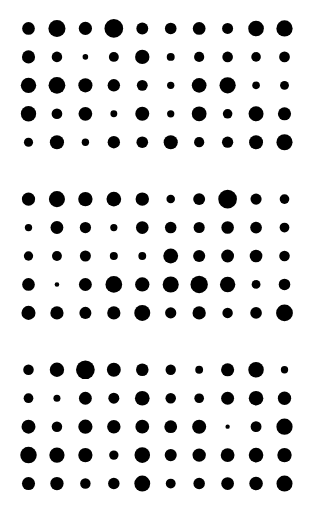
t = 0.00 s
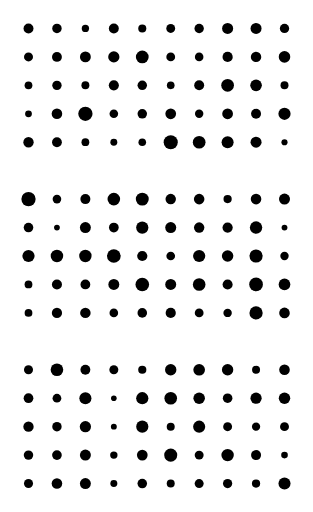
t = 0.19 s
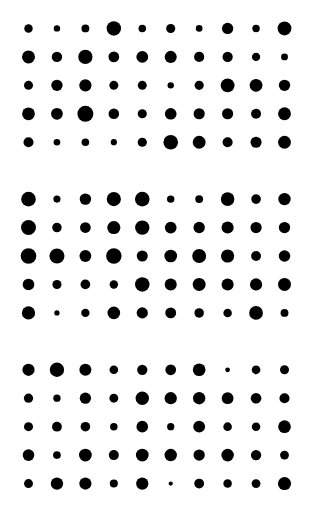
t = 0.36 s
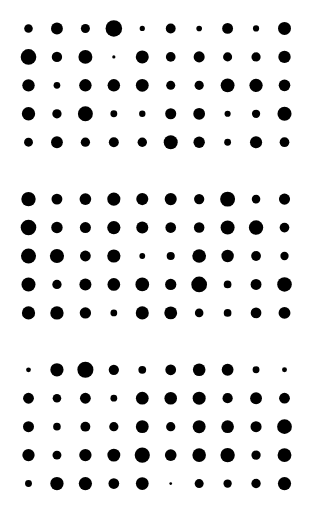
t = 0.55 s
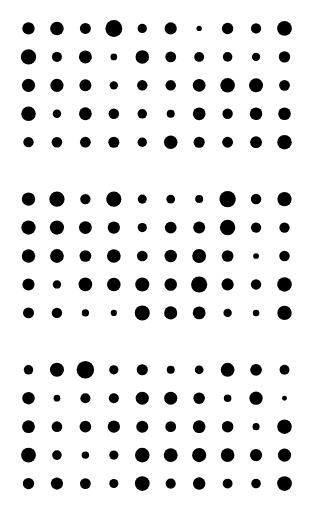
t = 0.74 s
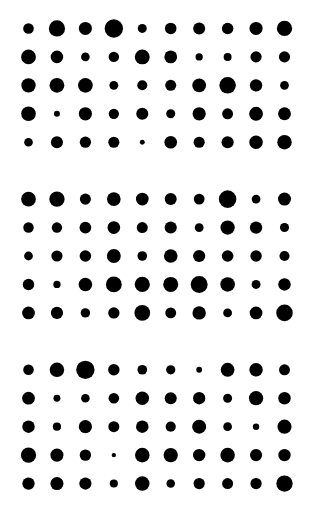
t = 0.91 s

The animated SVG that drew these frames (rendered in a browser with its animation timeline set to each time). Animation: 150 SMIL elements (animate=150); one cycle of 1.10 s, repeats indefinitely.

<?xml version="1.0" encoding="utf-8" ?>
<svg baseProfile="full" preserveAspectRatio="xMidYMid meet" version="1.1" viewBox="-1,-1,11,18" xmlns="http://www.w3.org/2000/svg" xmlns:ev="http://www.w3.org/2001/xml-events" xmlns:xlink="http://www.w3.org/1999/xlink"><defs /><g transform="translate(0,0)"><circle cx="0" cy="0" r="0.22272281273760744"><animate attributeName="r" dur="1.1s" repeatCount="indefinite" values="0.22272281273760744;0.14388838414445804;0.1849391200937426;0.14677996632447818;0.15507899025512245;0.15079515599919355;0.23050802718794922;0.21201373567671808;0.17855580909301036;0.21038516931360585;0.22272281273760744" /></circle><circle cx="0" cy="1" r="0.2301863864628451"><animate attributeName="r" dur="1.1s" repeatCount="indefinite" values="0.2301863864628451;0.1604373357496979;0.15694262216928948;0.2173364803832126;0.2594624497289355;0.274137584508288;0.2736460986926612;0.26725041223744445;0.25902508375828254;0.2631976103298924;0.2301863864628451" /></circle><circle cx="0" cy="2" r="0.27036600685796525"><animate attributeName="r" dur="1.1s" repeatCount="indefinite" values="0.27036600685796525;0.0919177151491322;0.15137485342083168;0.14908429730490438;0.18592592909798492;0.2180600076442473;0.2193352515633067;0.23537164769542188;0.24513908469866805;0.2702424503229057;0.27036600685796525" /></circle><circle cx="0" cy="3" r="0.2697406601442823"><animate attributeName="r" dur="1.1s" repeatCount="indefinite" values="0.2697406601442823;0.13110856522214395;0.11584250149047094;0.2198638987672744;0.23959536827678837;0.23433360915046894;0.25803399513244796;0.25492813248267643;0.24803151500471246;0.2848595730129409;0.2697406601442823" /></circle><circle cx="0" cy="4" r="0.1605664869008867"><animate attributeName="r" dur="1.1s" repeatCount="indefinite" values="0.1605664869008867;0.21945568754290334;0.1701021515618143;0.19085382191876177;0.12968023850042193;0.15585874371277514;0.18527676068782073;0.17945330412690136;0.1452868505648128;0.1680715866417807;0.1605664869008867" /></circle><circle cx="1" cy="0" r="0.2995115724864184"><animate attributeName="r" dur="1.1s" repeatCount="indefinite" values="0.2995115724864184;0.1673835576430292;0.1656892137473799;0.07793093901239563;0.2109822436440625;0.20897948495440238;0.20119604015692671;0.25037947108071823;0.2832987637257842;0.28616406066366473;0.2995115724864184" /></circle><circle cx="1" cy="1" r="0.18547204365586833"><animate attributeName="r" dur="1.1s" repeatCount="indefinite" values="0.18547204365586833;0.19201784708738984;0.16816628394648517;0.2137470829468655;0.09562253327120353;0.1829825134736585;0.06879921355596168;0.2108843600789153;0.21769033841360638;0.22792422202583948;0.18547204365586833" /></circle><circle cx="1" cy="2" r="0.2943732665766673"><animate attributeName="r" dur="1.1s" repeatCount="indefinite" values="0.2943732665766673;0.20879940081983284;0.15038983615514148;0.20833980184956843;0.16964776046893246;0.11731955909257542;0.21228150961105027;0.23739850037557136;0.2545165597094995;0.2743736302091271;0.2943732665766673" /></circle><circle cx="1" cy="3" r="0.18789224245422803"><animate attributeName="r" dur="1.1s" repeatCount="indefinite" values="0.18789224245422803;0.15348589127491583;0.19686746130640645;0.20237748518392362;0.22010587904363493;0.1633898900167998;0.19846377392467915;0.13245268157921186;0.08347554796168341;0.1692232627269608;0.18789224245422803" /></circle><circle cx="1" cy="4" r="0.2494606861746664"><animate attributeName="r" dur="1.1s" repeatCount="indefinite" values="0.2494606861746664;0.2058371201040666;0.16177147190688027;0.1311454660602818;0.07505245278847121;0.2080926433244976;0.21246541556685158;0.17729530005845937;0.21335242720901507;0.20705636836636782;0.2494606861746664" /></circle><circle cx="2" cy="0" r="0.23256223017224084"><animate attributeName="r" dur="1.1s" repeatCount="indefinite" values="0.23256223017224084;0.1843050649635776;0.11039261905990554;0.13435166632223672;0.14730273889420142;0.15851735599722638;0.18618779062119056;0.19317492495904323;0.23721905594949436;0.2107584280642365;0.23256223017224084" /></circle><circle cx="2" cy="1" r="0.09776905706665369"><animate attributeName="r" dur="1.1s" repeatCount="indefinite" values="0.09776905706665369;0.1784766401910495;0.1954064413730557;0.24853700159551398;0.25692241487597955;0.24499494539872899;0.24475816588825713;0.22302491968023463;0.14840593971696084;0.15899740582956307;0.09776905706665369" /></circle><circle cx="2" cy="2" r="0.24817675795488608"><animate attributeName="r" dur="1.1s" repeatCount="indefinite" values="0.24817675795488608;0.1652340874301584;0.1307389750906575;0.20926174943001327;0.22842131314050398;0.2190791771480207;0.20913918715438964;0.2100446843028689;0.25449180092630375;0.27121899465174937;0.24817675795488608" /></circle><circle cx="2" cy="3" r="0.24110764439097732"><animate attributeName="r" dur="1.1s" repeatCount="indefinite" values="0.24110764439097732;0.20552439322911892;0.2660296613349882;0.28698384266709254;0.26252556383326037;0.2628275391001638;0.2530121545198842;0.2160241047850282;0.2353956461495529;0.2229262181366895;0.24110764439097732" /></circle><circle cx="2" cy="4" r="0.1298338963766229"><animate attributeName="r" dur="1.1s" repeatCount="indefinite" values="0.1298338963766229;0.19321233211541347;0.11828302386393504;0.11917781876578745;0.17942220544793847;0.1634187178094023;0.16885865161555363;0.1963754041640282;0.20774997773053339;0.16968257869219913;0.1298338963766229" /></circle><circle cx="3" cy="0" r="0.32860264730588296"><animate attributeName="r" dur="1.1s" repeatCount="indefinite" values="0.32860264730588296;0.10908010128318048;0.19645756432904038;0.24276406021029046;0.2833249352390009;0.29040948818957163;0.2922658130770813;0.2978257191589958;0.3234022619473804;0.321430444867761;0.32860264730588296" /></circle><circle cx="3" cy="1" r="0.1746325714321808"><animate attributeName="r" dur="1.1s" repeatCount="indefinite" values="0.1746325714321808;0.17832743120975514;0.2036677905483399;0.18137799674882252;0.20904241344127036;0.05674182269993011;0.18647190706787917;0.0948823105780885;0.18905786306045447;0.16632536200842454;0.1746325714321808" /></circle><circle cx="3" cy="2" r="0.2183236174932164"><animate attributeName="r" dur="1.1s" repeatCount="indefinite" values="0.2183236174932164;0.15453272283563413;0.18497383715256935;0.16003662331251897;0.15122364387750536;0.21978150784500283;0.2024187319003735;0.12852229382168584;0.1347264398486548;0.21774142866744403;0.2183236174932164" /></circle><circle cx="3" cy="3" r="0.12101559018506683"><animate attributeName="r" dur="1.1s" repeatCount="indefinite" values="0.12101559018506683;0.15853982393452276;0.1485874909736661;0.18308609599342457;0.1934603915779674;0.12082345436069938;0.1377363992119784;0.20106461564953143;0.19360810099845388;0.1432112874419954;0.12101559018506683" /></circle><circle cx="3" cy="4" r="0.2168991368362398"><animate attributeName="r" dur="1.1s" repeatCount="indefinite" values="0.2168991368362398;0.12806601468331122;0.12003547376451389;0.09556304887945927;0.15036165976258734;0.17529820331668802;0.18968774508269695;0.19655301469327668;0.1950762209698177;0.19425749032162803;0.2168991368362398" /></circle><circle cx="4" cy="0" r="0.2089296841188956"><animate attributeName="r" dur="1.1s" repeatCount="indefinite" values="0.2089296841188956;0.12048703394452559;0.14843415950551686;0.13131511262153417;0.13449633616417433;0.0915687253364767;0.11424315282618855;0.18017217701743463;0.1629163124399496;0.14309173177621698;0.2089296841188956" /></circle><circle cx="4" cy="1" r="0.2524351061966286"><animate attributeName="r" dur="1.1s" repeatCount="indefinite" values="0.2524351061966286;0.2133104091834288;0.22802248242996942;0.2100673183969852;0.19869708794865248;0.22870333057347583;0.2305948782492816;0.23959664399136726;0.2632476724588871;0.25646605426694896;0.2524351061966286" /></circle><circle cx="4" cy="2" r="0.19135097674134452"><animate attributeName="r" dur="1.1s" repeatCount="indefinite" values="0.19135097674134452;0.18713180268922652;0.15926658547876923;0.15592548999034825;0.16435534693332757;0.2252778781564636;0.18504198881592304;0.18270272078303887;0.18264826358450495;0.15494376462151138;0.19135097674134452" /></circle><circle cx="4" cy="3" r="0.24540677458834698"><animate attributeName="r" dur="1.1s" repeatCount="indefinite" values="0.24540677458834698;0.08454090221340348;0.19322928692647076;0.15643732695874354;0.16932856137406146;0.11222145992575709;0.12480058500609498;0.18061215173959683;0.21252669431819846;0.20894566424627067;0.24540677458834698" /></circle><circle cx="4" cy="4" r="0.20518223168736055"><animate attributeName="r" dur="1.1s" repeatCount="indefinite" values="0.20518223168736055;0.10352281651542904;0.14331890153733953;0.14501221251155885;0.20941587647217202;0.1650636468194429;0.17637168445736126;0.1627737362036981;0.07531494362368708;0.12033280901572636;0.20518223168736055" /></circle><circle cx="5" cy="0" r="0.20429916818547134"><animate attributeName="r" dur="1.1s" repeatCount="indefinite" values="0.20429916818547134;0.09153019688379731;0.17753550383549305;0.17374510611304433;0.12090453350611215;0.17420049200887522;0.2146417651753104;0.21305061975421538;0.20484990334739298;0.19497314366657764;0.20429916818547134" /></circle><circle cx="5" cy="1" r="0.13954373054839292"><animate attributeName="r" dur="1.1s" repeatCount="indefinite" values="0.13954373054839292;0.1713400030157941;0.1491658317412013;0.21529525180758205;0.2003359483836562;0.16999058683861729;0.12588027198434898;0.21195505857892677;0.22269623159668642;0.23086250754734114;0.13954373054839292" /></circle><circle cx="5" cy="2" r="0.12899092410190033"><animate attributeName="r" dur="1.1s" repeatCount="indefinite" values="0.12899092410190033;0.13132486907139382;0.13612379125145477;0.11708658088465963;0.09636323601699827;0.1589542810868951;0.14807431505469604;0.1959989762912114;0.18880126218520324;0.2095343818572589;0.12899092410190033" /></circle><circle cx="5" cy="3" r="0.12830871796727367"><animate attributeName="r" dur="1.1s" repeatCount="indefinite" values="0.12830871796727367;0.15815562461578941;0.1985562009962107;0.20827149601007894;0.19690720553321442;0.19429568690414442;0.16556351094836455;0.13191931515422797;0.14379995893950795;0.20407875781769452;0.12830871796727367" /></circle><circle cx="5" cy="4" r="0.2489137305349712"><animate attributeName="r" dur="1.1s" repeatCount="indefinite" values="0.2489137305349712;0.22028062382341043;0.25716523898121;0.256625796108719;0.25500430118947587;0.24589314533057596;0.2320559298709949;0.2389543778060246;0.21907563642833844;0.2268633790163163;0.2489137305349712" /></circle><circle cx="6" cy="0" r="0.22479007387615352"><animate attributeName="r" dur="1.1s" repeatCount="indefinite" values="0.22479007387615352;0.1400841728209467;0.17293404221527578;0.11679536919770808;0.1175231741958765;0.09905571583069617;0.1060071908101415;0.08840324719271046;0.19818550318511588;0.24747903763231252;0.22479007387615352" /></circle><circle cx="6" cy="1" r="0.17840762321969025"><animate attributeName="r" dur="1.1s" repeatCount="indefinite" values="0.17840762321969025;0.16865832997907806;0.14386331158764945;0.1690192472334767;0.20958500506147248;0.19437789029647057;0.16662802774170365;0.17601700055172487;0.11555115746570695;0.16510339623856365;0.17840762321969025" /></circle><circle cx="6" cy="2" r="0.25847859615237867"><animate attributeName="r" dur="1.1s" repeatCount="indefinite" values="0.25847859615237867;0.16173459212857053;0.17952579484753942;0.15571331223938856;0.17216170270628525;0.1612790131503505;0.20859324099924237;0.2286705150150304;0.23173674623971566;0.26878377539150505;0.25847859615237867" /></circle><circle cx="6" cy="3" r="0.2601227022694402"><animate attributeName="r" dur="1.1s" repeatCount="indefinite" values="0.2601227022694402;0.18963263650648762;0.13393025075160142;0.20126088089400535;0.18002029322501073;0.2066706106134653;0.20084100367105034;0.23114687168589138;0.2304705011277235;0.23784121901575628;0.2601227022694402" /></circle><circle cx="6" cy="4" r="0.1796566340169109"><animate attributeName="r" dur="1.1s" repeatCount="indefinite" values="0.1796566340169109;0.21173774936888876;0.22662167154120863;0.2401021434100604;0.18132718333429057;0.1999128274990609;0.1899160016396023;0.19750171439023176;0.18340934172140677;0.23058170746574033;0.1796566340169109" /></circle><circle cx="7" cy="0" r="0.19344469364711273"><animate attributeName="r" dur="1.1s" repeatCount="indefinite" values="0.19344469364711273;0.21443715445609468;0.1878384951223256;0.19656712367573695;0.20370023321221126;0.1907755177748074;0.18273121584547494;0.2053238779982073;0.20021381443589562;0.20456534041375216;0.19344469364711273" /></circle><circle cx="7" cy="1" r="0.18684011972621958"><animate attributeName="r" dur="1.1s" repeatCount="indefinite" values="0.18684011972621958;0.1323228940181291;0.19494592250436382;0.170658902132677;0.2086917043212276;0.1594921379242777;0.15922266571106014;0.17077722144964094;0.14340209481811328;0.1319156700841127;0.18684011972621958" /></circle><circle cx="7" cy="2" r="0.28491258220265053"><animate attributeName="r" dur="1.1s" repeatCount="indefinite" values="0.28491258220265053;0.1801237474814832;0.23755097796267394;0.24749770433492463;0.23304467641446616;0.24405649064781063;0.24536560345761596;0.2583614906903148;0.29017060972011827;0.28913913857255474;0.28491258220265053" /></circle><circle cx="7" cy="3" r="0.1679835628721518"><animate attributeName="r" dur="1.1s" repeatCount="indefinite" values="0.1679835628721518;0.18792189287096833;0.18959582459462765;0.20410507342888706;0.1715084000677356;0.1081574477618706;0.16940243449370182;0.18757746554568613;0.19610548629325095;0.17722355202257284;0.1679835628721518" /></circle><circle cx="7" cy="4" r="0.19744229315087355"><animate attributeName="r" dur="1.1s" repeatCount="indefinite" values="0.19744229315087355;0.216446724495159;0.20983088439801006;0.161951746865204;0.21618805326495208;0.11975541303376815;0.1941399580595186;0.18890864499890753;0.22072018075866384;0.1930996438478112;0.19744229315087355" /></circle><circle cx="8" cy="0" r="0.2748676502712536"><animate attributeName="r" dur="1.1s" repeatCount="indefinite" values="0.2748676502712536;0.20625238134312113;0.18956013325274756;0.14059253351081916;0.10326503263821771;0.10853800895309797;0.14159715803923903;0.19233168288210553;0.22480805042456836;0.24891882252115957;0.2748676502712536" /></circle><circle cx="8" cy="1" r="0.1683593629977894"><animate attributeName="r" dur="1.1s" repeatCount="indefinite" values="0.1683593629977894;0.16248850856317554;0.19091472218415248;0.14878754825379667;0.136100476608682;0.16172619830149254;0.13933212167634176;0.14690996568616274;0.19260437858170615;0.21108520029411945;0.1683593629977894" /></circle><circle cx="8" cy="2" r="0.1336662137267805"><animate attributeName="r" dur="1.1s" repeatCount="indefinite" values="0.1336662137267805;0.17232693044041922;0.21461727966060487;0.22844757135998073;0.2121151315081722;0.23302253917036805;0.2287417731040139;0.2512622759778453;0.234191745219444;0.17090228756151848;0.1336662137267805" /></circle><circle cx="8" cy="3" r="0.262769894028822"><animate attributeName="r" dur="1.1s" repeatCount="indefinite" values="0.262769894028822;0.15310216641846158;0.18172360770517504;0.19173414185540508;0.12649809224199332;0.14512140161868464;0.18909515729248288;0.23051124174176346;0.24571888550540927;0.23485051221540218;0.262769894028822" /></circle><circle cx="8" cy="4" r="0.24517737720387783"><animate attributeName="r" dur="1.1s" repeatCount="indefinite" values="0.24517737720387783;0.12838461824252181;0.21495984649931524;0.1970063800244225;0.18648730018354634;0.21399188255479887;0.16651512467214072;0.22002990183852653;0.23180643785321017;0.25252581330126006;0.24517737720387783" /></circle><circle cx="9" cy="0" r="0.286020310921475"><animate attributeName="r" dur="1.1s" repeatCount="indefinite" values="0.286020310921475;0.15209094568043913;0.1684993660463224;0.24387836473184715;0.24351119628556325;0.22836260385863327;0.24811208051676956;0.26269864035703744;0.26902174871362206;0.26889588333362385;0.286020310921475" /></circle><circle cx="9" cy="1" r="0.1886196116167029"><animate attributeName="r" dur="1.1s" repeatCount="indefinite" values="0.1886196116167029;0.20405188075042668;0.20234398025286415;0.08612032975802872;0.22599539385294537;0.21720302717549758;0.1899302704644017;0.202855158676962;0.21904272351593376;0.1320445969042898;0.1886196116167029" /></circle><circle cx="9" cy="2" r="0.1566915297205764"><animate attributeName="r" dur="1.1s" repeatCount="indefinite" values="0.1566915297205764;0.13710497778795244;0.14091621101526183;0.19382203293002323;0.21445445690340675;0.20379254758665855;0.16917097628262368;0.19539243080452562;0.15794501854270798;0.13907748291329114;0.1566915297205764" /></circle><circle cx="9" cy="3" r="0.2313074907292708"><animate attributeName="r" dur="1.1s" repeatCount="indefinite" values="0.2313074907292708;0.22232878976894377;0.2120822729670965;0.22703888761555277;0.2239067120511304;0.24714011050090745;0.2101491151131117;0.22620105240568095;0.22515316100252544;0.22653038449034557;0.2313074907292708" /></circle><circle cx="9" cy="4" r="0.2830276293907934"><animate attributeName="r" dur="1.1s" repeatCount="indefinite" values="0.2830276293907934;0.10159571135304313;0.10993860174820572;0.2320553811010531;0.20663064100234474;0.17071267796717757;0.22383023663791904;0.26499506479164403;0.2494426185024682;0.2657402087585287;0.2830276293907934" /></circle></g><g transform="translate(0,6)"><circle cx="0" cy="0" r="0.23357016292384886"><animate attributeName="r" dur="1.1s" repeatCount="indefinite" values="0.23357016292384886;0.20944486226704315;0.26472941529626853;0.26555379474903784;0.23689012611616195;0.25272060116888206;0.24002156036288871;0.23424831595697643;0.2716498472482353;0.22626912119984252;0.23357016292384886" /></circle><circle cx="0" cy="1" r="0.12911995760083106"><animate attributeName="r" dur="1.1s" repeatCount="indefinite" values="0.12911995760083106;0.10918334894899862;0.18853075767349417;0.2631508353064941;0.2607537353784252;0.2742506961675247;0.2547533363023414;0.25109294971018525;0.1811072758650663;0.19064694925209819;0.12911995760083106" /></circle><circle cx="0" cy="2" r="0.16331089289972017"><animate attributeName="r" dur="1.1s" repeatCount="indefinite" values="0.16331089289972017;0.19418324873240353;0.22092817717067442;0.27517264445095047;0.27416902440012325;0.2633893347939933;0.2711636219137581;0.22271752239514123;0.14752149595063072;0.1743654692736981;0.16331089289972017" /></circle><circle cx="0" cy="3" r="0.2223891154515018"><animate attributeName="r" dur="1.1s" repeatCount="indefinite" values="0.2223891154515018;0.104511385213067;0.1480227052163083;0.19338268307455206;0.2370380873226906;0.2460405867327115;0.23956857740701823;0.20284096403927626;0.19866044346729364;0.20800225586976484;0.2223891154515018" /></circle><circle cx="0" cy="4" r="0.24709372878436997"><animate attributeName="r" dur="1.1s" repeatCount="indefinite" values="0.24709372878436997;0.09177678354827254;0.1502166417648264;0.23320506187249732;0.22920838711226807;0.23275859172516736;0.210870620468922;0.18676720643325642;0.2216459975700822;0.2296162491996866;0.24709372878436997" /></circle><circle cx="1" cy="0" r="0.28260336990276275"><animate attributeName="r" dur="1.1s" repeatCount="indefinite" values="0.28260336990276275;0.13302666100150504;0.15727504436906956;0.10966666171745659;0.17174063344228058;0.19113462800717979;0.25255649594979096;0.27544887342498264;0.2709365282044424;0.27046457852374073;0.28260336990276275" /></circle><circle cx="1" cy="1" r="0.22612301142710745"><animate attributeName="r" dur="1.1s" repeatCount="indefinite" values="0.22612301142710745;0.12008820094507436;0.09420696621169178;0.15553812678728982;0.19886849657191147;0.20136357980246625;0.2369668004180291;0.2549453538889969;0.18463761649863566;0.17781873551473257;0.22612301142710745" /></circle><circle cx="1" cy="2" r="0.17379141665385012"><animate attributeName="r" dur="1.1s" repeatCount="indefinite" values="0.17379141665385012;0.21390186572614792;0.22086350877244088;0.2651258484421263;0.2628292016913821;0.2477082072410806;0.24895652495147458;0.23939128691088052;0.20442168019744003;0.17400469319711506;0.17379141665385012" /></circle><circle cx="1" cy="3" r="0.08066968293033765"><animate attributeName="r" dur="1.1s" repeatCount="indefinite" values="0.08066968293033765;0.16780074192685965;0.17919154628617287;0.1551243159951394;0.17566997931318265;0.16389859741672702;0.20882345962351395;0.12643522957484357;0.1373523135381733;0.10193356489202031;0.08066968293033765" /></circle><circle cx="1" cy="4" r="0.23323296796647694"><animate attributeName="r" dur="1.1s" repeatCount="indefinite" values="0.23323296796647694;0.15112374948614649;0.19046732440377892;0.0630686996446596;0.1795961378403192;0.23547169600494225;0.15356019929364617;0.19238204898292494;0.2159461684824707;0.20874050242130707;0.23323296796647694" /></circle><circle cx="2" cy="0" r="0.2519920153185235"><animate attributeName="r" dur="1.1s" repeatCount="indefinite" values="0.2519920153185235;0.14478766501910187;0.18558878225111655;0.20408323219063287;0.19272770974039213;0.20524766182177218;0.1823795000309634;0.1819037314208811;0.17814308012654378;0.2429398576571785;0.2519920153185235" /></circle><circle cx="2" cy="1" r="0.19783020406100504"><animate attributeName="r" dur="1.1s" repeatCount="indefinite" values="0.19783020406100504;0.21044083050494763;0.1870158922482481;0.19061625713611374;0.18010917799777826;0.19453592549633114;0.25501891194874315;0.21664693824347445;0.21156989957588568;0.19017867305808553;0.19783020406100504" /></circle><circle cx="2" cy="2" r="0.1936538516652144"><animate attributeName="r" dur="1.1s" repeatCount="indefinite" values="0.1936538516652144;0.2262796281659573;0.21533284077919534;0.20248981162732177;0.21898960879686463;0.1893960969002303;0.21053973760641018;0.20435496233852507;0.2051345853501042;0.19247764001266346;0.1936538516652144" /></circle><circle cx="2" cy="3" r="0.22716028176483388"><animate attributeName="r" dur="1.1s" repeatCount="indefinite" values="0.22716028176483388;0.11131298171004861;0.1912873199361969;0.15665589770348518;0.21014194449768167;0.2110282078569668;0.22723026013144784;0.24542306440122688;0.2419512533887157;0.2260101222843371;0.22716028176483388" /></circle><circle cx="2" cy="4" r="0.21174709069283787"><animate attributeName="r" dur="1.1s" repeatCount="indefinite" values="0.21174709069283787;0.17083458568157228;0.1882430442021517;0.14615703275054096;0.14883572880230594;0.199102520052437;0.19186561588951107;0.1049113790648045;0.15940890095312324;0.18567836032706989;0.21174709069283787" /></circle><circle cx="3" cy="0" r="0.25869954658420935"><animate attributeName="r" dur="1.1s" repeatCount="indefinite" values="0.25869954658420935;0.16260426524453434;0.2410602408992983;0.24853492000232547;0.25072112474147706;0.23086067265138605;0.2532813329062362;0.27237209833861264;0.24338143634803128;0.22991430628618417;0.25869954658420935" /></circle><circle cx="3" cy="1" r="0.12695949755215624"><animate attributeName="r" dur="1.1s" repeatCount="indefinite" values="0.12695949755215624;0.20318312835012897;0.1611475688525054;0.2223615966314471;0.25311217682760895;0.23217505026492682;0.22115141967014457;0.213234957159754;0.2238374018237541;0.2179327588356225;0.12695949755215624" /></circle><circle cx="3" cy="2" r="0.14080694308675587"><animate attributeName="r" dur="1.1s" repeatCount="indefinite" values="0.14080694308675587;0.12792458590601055;0.27740815087375986;0.27516744512606534;0.25941164758248414;0.2320994016099003;0.22124086361555836;0.24759044433301922;0.2503854779001869;0.22523281431610181;0.14080694308675587" /></circle><circle cx="3" cy="3" r="0.29379672507048965"><animate attributeName="r" dur="1.1s" repeatCount="indefinite" values="0.29379672507048965;0.1887428151859617;0.19317394669153565;0.1548687312067684;0.1270449193342892;0.2236742433274057;0.22682096348315212;0.24296564254945127;0.2778368956776971;0.2792826696568382;0.29379672507048965" /></circle><circle cx="3" cy="4" r="0.23266205105608997"><animate attributeName="r" dur="1.1s" repeatCount="indefinite" values="0.23266205105608997;0.06179593264450648;0.18050997091069107;0.22211807648310047;0.22240184838853713;0.11879129356506844;0.17690550598811444;0.0866497969241866;0.21065506752569288;0.16574378468320916;0.23266205105608997" /></circle><circle cx="4" cy="0" r="0.23629089813047366"><animate attributeName="r" dur="1.1s" repeatCount="indefinite" values="0.23629089813047366;0.2183506082995141;0.2304619816045731;0.2576212464026371;0.25670374423488646;0.211601941211289;0.22514214116893175;0.1377309477208393;0.21302406836427812;0.25425282563522034;0.23629089813047366" /></circle><circle cx="4" cy="1" r="0.22244628807909383"><animate attributeName="r" dur="1.1s" repeatCount="indefinite" values="0.22244628807909383;0.15493557225377677;0.23431202564948092;0.255920933793787;0.24200423814953073;0.21145792823840445;0.1944513958835804;0.15148370150269144;0.19328273727964554;0.1950747381799564;0.22244628807909383" /></circle><circle cx="4" cy="2" r="0.13749970478102894"><animate attributeName="r" dur="1.1s" repeatCount="indefinite" values="0.13749970478102894;0.10609738036716947;0.2028566831073105;0.19739146629681148;0.1816419737338948;0.10168822737541341;0.1902149398483169;0.18724090758202636;0.1639686794475202;0.18234626503920828;0.13749970478102894" /></circle><circle cx="4" cy="3" r="0.251782772632999"><animate attributeName="r" dur="1.1s" repeatCount="indefinite" values="0.251782772632999;0.20129888233930507;0.25205481358370896;0.25068422948216;0.26439867792233845;0.24136582815753185;0.21995149245491183;0.25596921595477207;0.26652580531841974;0.2660738842764389;0.251782772632999" /></circle><circle cx="4" cy="4" r="0.2811485192392819"><animate attributeName="r" dur="1.1s" repeatCount="indefinite" values="0.2811485192392819;0.14448134470086266;0.17581056817203367;0.19261911400563464;0.21140904752273054;0.23029442987647689;0.251867124093695;0.26808286215777966;0.27423041140873594;0.2831892223615243;0.2811485192392819" /></circle><circle cx="5" cy="0" r="0.14940532575511703"><animate attributeName="r" dur="1.1s" repeatCount="indefinite" values="0.14940532575511703;0.14069225680796593;0.19838238535255875;0.11852022712152695;0.16847443963255018;0.21212987405221131;0.1327804151292916;0.1617013880851945;0.2110823980221541;0.21034491143715772;0.14940532575511703" /></circle><circle cx="5" cy="1" r="0.20319600281819392"><animate attributeName="r" dur="1.1s" repeatCount="indefinite" values="0.20319600281819392;0.17077569554589378;0.20166045823410836;0.20112268450516857;0.21711018407119154;0.18745163397152081;0.1391974429901402;0.22763302643080863;0.2219454062278699;0.1874398966552224;0.20319600281819392" /></circle><circle cx="5" cy="2" r="0.2595150779968094"><animate attributeName="r" dur="1.1s" repeatCount="indefinite" values="0.2595150779968094;0.17934823968493213;0.14332411278434917;0.23935102157104873;0.1776450479514624;0.14158087414608142;0.22752953554690059;0.21620606130455858;0.2378558641812203;0.23929152324552622;0.2595150779968094" /></circle><circle cx="5" cy="3" r="0.28250848081004737"><animate attributeName="r" dur="1.1s" repeatCount="indefinite" values="0.28250848081004737;0.17490164041136355;0.19820944760563375;0.22321056074033818;0.17893745383202447;0.1977988623568555;0.20387072424716837;0.22603147477133687;0.260284356519419;0.2780840993546504;0.28250848081004737" /></circle><circle cx="5" cy="4" r="0.19746885654040255"><animate attributeName="r" dur="1.1s" repeatCount="indefinite" values="0.19746885654040255;0.18497867572101317;0.17740316424965186;0.17670664922321846;0.23183594115331488;0.22620840038629278;0.22603205552764427;0.23234636406415662;0.1932308877755649;0.1850018894513919;0.19746885654040255" /></circle><circle cx="6" cy="0" r="0.20938593786607096"><animate attributeName="r" dur="1.1s" repeatCount="indefinite" values="0.20938593786607096;0.1546687127103738;0.19540476940832174;0.142586616271343;0.12754117989880492;0.180460838660369;0.16935972036383762;0.1311752433395851;0.18833960002466316;0.19181408051786156;0.20938593786607096" /></circle><circle cx="6" cy="1" r="0.19567550587654856"><animate attributeName="r" dur="1.1s" repeatCount="indefinite" values="0.19567550587654856;0.14839715427734454;0.1937773656609149;0.1939842065518851;0.22016221606369832;0.18562961183128202;0.10896234233148101;0.24329010487911024;0.16218182896929959;0.1343558354529639;0.19567550587654856" /></circle><circle cx="6" cy="2" r="0.211816358818486"><animate attributeName="r" dur="1.1s" repeatCount="indefinite" values="0.211816358818486;0.18895195204858437;0.22207325863850325;0.24997511319690152;0.22713871922122786;0.2403447614392756;0.2167166104100624;0.25244604490000083;0.21531460687242387;0.21318372222045867;0.211816358818486" /></circle><circle cx="6" cy="3" r="0.30616374556330367"><animate attributeName="r" dur="1.1s" repeatCount="indefinite" values="0.30616374556330367;0.21344840203990317;0.2239250766987329;0.21976554816281796;0.2501304378020066;0.2763034675160532;0.283951225814508;0.28336003294184525;0.29367149005860504;0.3103801550807363;0.30616374556330367" /></circle><circle cx="6" cy="4" r="0.23370303696812772"><animate attributeName="r" dur="1.1s" repeatCount="indefinite" values="0.23370303696812772;0.14279408364772464;0.1579827427342977;0.1600116404858222;0.186934731550681;0.14999419877019335;0.18679904267703462;0.23685876565363678;0.24278021424500115;0.21687171356339952;0.23370303696812772" /></circle><circle cx="7" cy="0" r="0.32860264730588296"><animate attributeName="r" dur="1.1s" repeatCount="indefinite" values="0.32860264730588296;0.13561771414304302;0.14777283754303414;0.2445323937813327;0.22330990106597368;0.26272293807986175;0.2947623539925303;0.2855373915130052;0.3090284908499051;0.3094401607493052;0.32860264730588296" /></circle><circle cx="7" cy="1" r="0.221046688499374"><animate attributeName="r" dur="1.1s" repeatCount="indefinite" values="0.221046688499374;0.14558656183288046;0.1907968999051762;0.20796368689524186;0.22839153445354393;0.24615141685922026;0.2703829195295071;0.27131529858532677;0.25349478008635146;0.24488057833822546;0.221046688499374" /></circle><circle cx="7" cy="2" r="0.22582292777078752"><animate attributeName="r" dur="1.1s" repeatCount="indefinite" values="0.22582292777078752;0.13029880862784773;0.22346070074661803;0.22758215886337974;0.24579122199849615;0.21774852050718507;0.1936280808705991;0.20969804375365106;0.20550348477365712;0.2022118850219716;0.22582292777078752" /></circle><circle cx="7" cy="3" r="0.270032937567379"><animate attributeName="r" dur="1.1s" repeatCount="indefinite" values="0.270032937567379;0.13248983893250604;0.19134581382168167;0.21756100266338863;0.19746187890568023;0.13529046948499948;0.158364112015623;0.23247862042568085;0.25698639317613986;0.25449646327907227;0.270032937567379" /></circle><circle cx="7" cy="4" r="0.1841743443253219"><animate attributeName="r" dur="1.1s" repeatCount="indefinite" values="0.1841743443253219;0.1030522065505486;0.1632812316877703;0.16268037702507898;0.11189215917923827;0.13542092649857546;0.12078480638496499;0.1564559813337165;0.14028342119318932;0.1956689060922249;0.1841743443253219" /></circle><circle cx="8" cy="0" r="0.19592184096204565"><animate attributeName="r" dur="1.1s" repeatCount="indefinite" values="0.19592184096204565;0.08641163780177534;0.2183600890386513;0.18700105236291292;0.11684629525045773;0.15039095010678685;0.18754910758933238;0.18321751164846747;0.1473778280037118;0.17419564074012042;0.19592184096204565" /></circle><circle cx="8" cy="1" r="0.206015592739044"><animate attributeName="r" dur="1.1s" repeatCount="indefinite" values="0.206015592739044;0.21468739441383655;0.2188641904506587;0.20239015723874423;0.18076580847122753;0.25249332148713977;0.2374702090834283;0.16144821003356755;0.21392319265769433;0.22319597900985946;0.206015592739044" /></circle><circle cx="8" cy="2" r="0.22294576781892655"><animate attributeName="r" dur="1.1s" repeatCount="indefinite" values="0.22294576781892655;0.21298919650266326;0.23738568446078565;0.20396829487319165;0.0809355257631572;0.17156758006279385;0.09003650040179162;0.10409262144939402;0.1938534460984675;0.22308915697148932;0.22294576781892655" /></circle><circle cx="8" cy="3" r="0.15488619183317978"><animate attributeName="r" dur="1.1s" repeatCount="indefinite" values="0.15488619183317978;0.23323898047038408;0.24336232280125628;0.22690845287119096;0.17649861594702568;0.19136640925521792;0.14623597635560567;0.19405254864706184;0.15770510314518588;0.15808851649102976;0.15488619183317978" /></circle><circle cx="8" cy="4" r="0.20499538320407773"><animate attributeName="r" dur="1.1s" repeatCount="indefinite" values="0.20499538320407773;0.20541053965281955;0.241648293083116;0.2398818759438956;0.24585542939883373;0.18797148104654843;0.14931977401051247;0.10253418564774851;0.23147995851247058;0.20349621977929963;0.20499538320407773" /></circle><circle cx="9" cy="0" r="0.16987167713091875"><animate attributeName="r" dur="1.1s" repeatCount="indefinite" values="0.16987167713091875;0.20522764511810307;0.1895026094353105;0.21519016103621508;0.2299844954472898;0.19508664498025527;0.23183942362208;0.2565160691371592;0.23767348593865478;0.20022751986023896;0.16987167713091875" /></circle><circle cx="9" cy="1" r="0.17136424839757156"><animate attributeName="r" dur="1.1s" repeatCount="indefinite" values="0.17136424839757156;0.11282781015486028;0.0994562786969993;0.19693692272268792;0.20201021584144999;0.17009055977600232;0.21080799056416025;0.17149755386552198;0.1474295809692704;0.19542549113979701;0.17136424839757156" /></circle><circle cx="9" cy="2" r="0.18557501880223412"><animate attributeName="r" dur="1.1s" repeatCount="indefinite" values="0.18557501880223412;0.1253508901683255;0.15365376533892447;0.2082968566072454;0.1852957617789933;0.14607922630080833;0.11648465518504969;0.20591469962879164;0.17854247846629803;0.17205163848466154;0.18557501880223412" /></circle><circle cx="9" cy="3" r="0.2025838907117872"><animate attributeName="r" dur="1.1s" repeatCount="indefinite" values="0.2025838907117872;0.14005688018486126;0.22584560617992308;0.21919575795451907;0.25159147101374235;0.25679069295977325;0.2594428636176501;0.25428064005223155;0.22676070650360103;0.19935089512114076;0.2025838907117872" /></circle><circle cx="9" cy="4" r="0.29560058057700944"><animate attributeName="r" dur="1.1s" repeatCount="indefinite" values="0.29560058057700944;0.13374141073769774;0.20311038021593666;0.14808073498673158;0.11123104757941248;0.2094741245953606;0.22785670389138324;0.2619153401305187;0.28974030106102616;0.2944620944799958;0.29560058057700944" /></circle></g><g transform="translate(0,12)"><circle cx="0" cy="0" r="0.1854264826133322"><animate attributeName="r" dur="1.1s" repeatCount="indefinite" values="0.1854264826133322;0.14733299034099837;0.16273003518776086;0.22055952510550844;0.1970552396223713;0.08428927810066347;0.1421315791588415;0.1757049649923151;0.18485800155975257;0.18653065719886996;0.1854264826133322" /></circle><circle cx="0" cy="1" r="0.17045216892980633"><animate attributeName="r" dur="1.1s" repeatCount="indefinite" values="0.17045216892980633;0.19547331500112314;0.16278438028087433;0.1621135220286321;0.16127204544975363;0.19074035336055953;0.20024997417154788;0.22377579557756583;0.2233132431618707;0.2231038455100117;0.17045216892980633" /></circle><circle cx="0" cy="2" r="0.24479694830865834"><animate attributeName="r" dur="1.1s" repeatCount="indefinite" values="0.24479694830865834;0.17195515505616235;0.18485585845648062;0.1672106810474718;0.13514569947515315;0.19349346286143088;0.20009531972948277;0.23370821831441124;0.20992462889967195;0.24794777696267795;0.24479694830865834" /></circle><circle cx="0" cy="3" r="0.29017194192840046"><animate attributeName="r" dur="1.1s" repeatCount="indefinite" values="0.29017194192840046;0.15384126021392244;0.17019087235135386;0.2027637492392806;0.2053175073242496;0.21644142379790826;0.2595797284359367;0.2613457066115066;0.2661843991747706;0.27315347702700443;0.29017194192840046" /></circle><circle cx="0" cy="4" r="0.22998567044658513"><animate attributeName="r" dur="1.1s" repeatCount="indefinite" values="0.22998567044658513;0.08151040665494584;0.1841673177842719;0.15186938644793266;0.17448001696291127;0.12061424719360778;0.17767271183571287;0.2052020538698081;0.21372739489200185;0.2243012929241033;0.22998567044658513" /></circle><circle cx="1" cy="0" r="0.2526728424140065"><animate attributeName="r" dur="1.1s" repeatCount="indefinite" values="0.2526728424140065;0.2068887624857512;0.22674137661607177;0.25164315068122917;0.25476449555564373;0.2327252390204294;0.25112620618821807;0.2479707615701061;0.2535384017486867;0.25968350075119884;0.2526728424140065" /></circle><circle cx="1" cy="1" r="0.12333816341363435"><animate attributeName="r" dur="1.1s" repeatCount="indefinite" values="0.12333816341363435;0.17011306325866563;0.14866319056871552;0.11245778632342887;0.17391452895309079;0.15045568198373338;0.12302951580582619;0.11729444280196738;0.11923712701323984;0.12690105647632877;0.12333816341363435" /></circle><circle cx="1" cy="2" r="0.1843748229974035"><animate attributeName="r" dur="1.1s" repeatCount="indefinite" values="0.1843748229974035;0.13586168888743694;0.1754099941763774;0.17507140257756443;0.16554651650123675;0.13393168685471618;0.187742753643801;0.18636898214388242;0.13329925661928904;0.17875834875282984;0.1843748229974035" /></circle><circle cx="1" cy="3" r="0.2681098510035765"><animate attributeName="r" dur="1.1s" repeatCount="indefinite" values="0.2681098510035765;0.14614019594346533;0.17842668511230517;0.10757464544474789;0.21837126249858516;0.15716051308576454;0.08139286540213675;0.19786183082134964;0.2181593916495372;0.2637982389278605;0.2681098510035765" /></circle><circle cx="1" cy="4" r="0.23441561956455734"><animate attributeName="r" dur="1.1s" repeatCount="indefinite" values="0.23441561956455734;0.16647285494932698;0.19102139108495964;0.20754924232929464;0.24513046111544715;0.23341085720308283;0.21162555109336995;0.21498224770878707;0.23378663763076246;0.21882892704642323;0.23441561956455734" /></circle><circle cx="2" cy="0" r="0.32860264730588296"><animate attributeName="r" dur="1.1s" repeatCount="indefinite" values="0.32860264730588296;0.1487517695876344;0.18101750103718944;0.19704106438544944;0.25051124725693585;0.2819457695628621;0.30012300958838695;0.30912167578586963;0.3196960730408235;0.3277970247956322;0.32860264730588296" /></circle><circle cx="2" cy="1" r="0.22661420885539804"><animate attributeName="r" dur="1.1s" repeatCount="indefinite" values="0.22661420885539804;0.18411436431506184;0.22233280843060207;0.2043287821521236;0.18042756980230185;0.1903494891441703;0.16593149324824719;0.18116081732707015;0.12806370558461488;0.21561301628110038;0.22661420885539804" /></circle><circle cx="2" cy="2" r="0.24945794065134255"><animate attributeName="r" dur="1.1s" repeatCount="indefinite" values="0.24945794065134255;0.1657841013812177;0.20777791225782014;0.1661036813345159;0.17496792497361618;0.17338043624264995;0.1879318168285217;0.20933438484133157;0.2295345971368939;0.24097417400886223;0.24945794065134255" /></circle><circle cx="2" cy="3" r="0.2505921572321405"><animate attributeName="r" dur="1.1s" repeatCount="indefinite" values="0.2505921572321405;0.16137578262925192;0.20348596316922019;0.22368017144553284;0.2248002353945216;0.21682356939167133;0.16949590897095626;0.11879245274602264;0.18852823078988754;0.23283004109465558;0.2505921572321405" /></circle><circle cx="2" cy="4" r="0.18409667364224178"><animate attributeName="r" dur="1.1s" repeatCount="indefinite" values="0.18409667364224178;0.1705231023116311;0.19961336580683592;0.20891766632064393;0.22692806326752396;0.232694131030451;0.2029077351774562;0.18634230460419662;0.21562765290749278;0.20877619365999908;0.18409667364224178" /></circle><circle cx="3" cy="0" r="0.24500831737281356"><animate attributeName="r" dur="1.1s" repeatCount="indefinite" values="0.24500831737281356;0.15795205959817157;0.15763404792513944;0.13781182507023299;0.19219494828040884;0.18055880150231213;0.14503987068426405;0.1675753536522816;0.19824496919916723;0.20932759913951945;0.24500831737281356" /></circle><circle cx="3" cy="1" r="0.19261030999215817"><animate attributeName="r" dur="1.1s" repeatCount="indefinite" values="0.19261030999215817;0.09304034435199929;0.10065286564918352;0.14217899985394905;0.1956438556421331;0.11887915513970795;0.1541242044506109;0.18309237070398576;0.19879846159270695;0.15027118880612092;0.19261030999215817" /></circle><circle cx="3" cy="2" r="0.23612838319021012"><animate attributeName="r" dur="1.1s" repeatCount="indefinite" values="0.23612838319021012;0.12532471816577376;0.09691730531248442;0.11527078892112304;0.17665970757489435;0.16260243529599377;0.2145711835816739;0.2161455660634952;0.20076124416967298;0.17434017800483198;0.23612838319021012" /></circle><circle cx="3" cy="3" r="0.1643277196565881"><animate attributeName="r" dur="1.1s" repeatCount="indefinite" values="0.1643277196565881;0.12554382948094336;0.1313290233199858;0.1624228995807615;0.21316342384976486;0.22714885268878335;0.20944385918917238;0.1459359367350492;0.06067353894475129;0.12424588338830773;0.1643277196565881" /></circle><circle cx="3" cy="4" r="0.20169938292333112"><animate attributeName="r" dur="1.1s" repeatCount="indefinite" values="0.20169938292333112;0.11850674711851975;0.12431784609604336;0.13067006288127064;0.17439139070141446;0.18828504533224577;0.12328227026527928;0.1717195911180227;0.14562757710797575;0.1339357363714623;0.20169938292333112" /></circle><circle cx="4" cy="0" r="0.2206719382423952"><animate attributeName="r" dur="1.1s" repeatCount="indefinite" values="0.2206719382423952;0.18311653316651874;0.1309530528327259;0.17904165675528658;0.1864116606753421;0.13675307350949834;0.20186716129617488;0.19397989886292707;0.15936373740127435;0.20152174513532267;0.2206719382423952" /></circle><circle cx="4" cy="1" r="0.2575629559427097"><animate attributeName="r" dur="1.1s" repeatCount="indefinite" values="0.2575629559427097;0.1777229907387819;0.22649814911467164;0.2339033054677563;0.23500280256264183;0.22403143344706294;0.2201195004429521;0.23459511604933425;0.23436934602175838;0.24451227479544185;0.2575629559427097" /></circle><circle cx="4" cy="2" r="0.2417028375108933"><animate attributeName="r" dur="1.1s" repeatCount="indefinite" values="0.2417028375108933;0.22750245007399225;0.21032705530031104;0.19410491618434628;0.23449383590012185;0.22589700104472724;0.20007703806760688;0.2154923290506456;0.21715369671808826;0.22847188959572176;0.2417028375108933" /></circle><circle cx="4" cy="3" r="0.2739869469493437"><animate attributeName="r" dur="1.1s" repeatCount="indefinite" values="0.2739869469493437;0.15937586224736502;0.19833649980782622;0.2206846748734629;0.23527903008330298;0.2674100368246256;0.26863603950991133;0.25191248842179564;0.2516544059128347;0.2708776137443654;0.2739869469493437" /></circle><circle cx="4" cy="4" r="0.27887757166400123"><animate attributeName="r" dur="1.1s" repeatCount="indefinite" values="0.27887757166400123;0.15021578412172357;0.17376315654004756;0.2134695834424869;0.21886066935307;0.22498839743478946;0.2533177876325691;0.26170412682455996;0.2526730646136116;0.26374352045203364;0.27887757166400123" /></circle><circle cx="5" cy="0" r="0.18246300381679864"><animate attributeName="r" dur="1.1s" repeatCount="indefinite" values="0.18246300381679864;0.15019098103350265;0.2161878469806843;0.17544065572090342;0.22531580623967382;0.18928615197707044;0.1643658350843532;0.131787896008226;0.16238006348326242;0.16300553344435847;0.18246300381679864" /></circle><circle cx="5" cy="1" r="0.18438829561457062"><animate attributeName="r" dur="1.1s" repeatCount="indefinite" values="0.18438829561457062;0.2061525704444909;0.2268261090777;0.21118764631587705;0.22981890477505842;0.22111372762919454;0.23329880373979234;0.22902343895654165;0.21901783816557943;0.1899138735136761;0.18438829561457062" /></circle><circle cx="5" cy="2" r="0.22440695678468586"><animate attributeName="r" dur="1.1s" repeatCount="indefinite" values="0.22440695678468586;0.15490548352282038;0.13559897767958437;0.1345644463457005;0.10676186887643373;0.16291955283717244;0.19780233468731093;0.18626147451114813;0.16491524334217766;0.21916334122740835;0.22440695678468586" /></circle><circle cx="5" cy="3" r="0.21262063877379542"><animate attributeName="r" dur="1.1s" repeatCount="indefinite" values="0.21262063877379542;0.2223875691331326;0.2318421300962286;0.21231193292207856;0.23970920423549608;0.2050964221213489;0.2392068162297044;0.24564110770801126;0.25059271466576377;0.25161697196784705;0.21262063877379542" /></circle><circle cx="5" cy="4" r="0.17284993872631513"><animate attributeName="r" dur="1.1s" repeatCount="indefinite" values="0.17284993872631513;0.18206308704270963;0.12730199988520902;0.04686911142916114;0.15418798252129942;0.047885191019815615;0.18165488671842203;0.17732170125236113;0.14191163376972354;0.17163928713508753;0.17284993872631513" /></circle><circle cx="6" cy="0" r="0.1378434551455828"><animate attributeName="r" dur="1.1s" repeatCount="indefinite" values="0.1378434551455828;0.1761420364013776;0.21476716365329507;0.22621042273071731;0.21241285483998867;0.22171516430483176;0.1652823459470367;0.14938302017366256;0.11350212815857666;0.06890790140536893;0.1378434551455828" /></circle><circle cx="6" cy="1" r="0.17004270979992583"><animate attributeName="r" dur="1.1s" repeatCount="indefinite" values="0.17004270979992583;0.15996992131145835;0.21645584611247762;0.21302227029386167;0.2296795033033592;0.22915935876214535;0.19878002815693993;0.20348390339529956;0.21747577677522056;0.21304165575664585;0.17004270979992583" /></circle><circle cx="6" cy="2" r="0.24684655638009637"><animate attributeName="r" dur="1.1s" repeatCount="indefinite" values="0.24684655638009637;0.17244080620565438;0.22542537791974082;0.2065623126523763;0.211455984068131;0.22728356741441044;0.22014967872167898;0.22319120646021873;0.24188044446431173;0.25789062592858947;0.24684655638009637" /></circle><circle cx="6" cy="3" r="0.23523871050389863"><animate attributeName="r" dur="1.1s" repeatCount="indefinite" values="0.23523871050389863;0.12564616873120255;0.1679811909548352;0.18934806829743034;0.22849219257565695;0.23879492968389987;0.24885450441489756;0.24860391470534382;0.21622044104197558;0.22763714981431865;0.23523871050389863" /></circle><circle cx="6" cy="4" r="0.20132693472263136"><animate attributeName="r" dur="1.1s" repeatCount="indefinite" values="0.20132693472263136;0.15884308478775688;0.15777878823950187;0.19580654524555752;0.10319579853161126;0.15803940081324827;0.19791215316665176;0.22517860597497577;0.19117383935894855;0.21334399715921404;0.20132693472263136" /></circle><circle cx="7" cy="0" r="0.23068545629045867"><animate attributeName="r" dur="1.1s" repeatCount="indefinite" values="0.23068545629045867;0.2002635565504476;0.19985745771395616;0.050422580163880515;0.17932516355887376;0.20756071328320697;0.2230247983470385;0.24949892771854018;0.2392251625772408;0.2529507584403859;0.23068545629045867" /></circle><circle cx="7" cy="1" r="0.22799783540223817"><animate attributeName="r" dur="1.1s" repeatCount="indefinite" values="0.22799783540223817;0.14549482611273878;0.1755530253569375;0.20562116343614492;0.2098004458918089;0.17986331786660686;0.14935751646997028;0.1268941092522608;0.13820616744700645;0.2138238042765879;0.22799783540223817" /></circle><circle cx="7" cy="2" r="0.07653397878872722"><animate attributeName="r" dur="1.1s" repeatCount="indefinite" values="0.07653397878872722;0.1034507717134268;0.17421716228147;0.15047599521767752;0.15288932854835177;0.22213093295954342;0.19932706052219681;0.20361264781083918;0.16123311013939828;0.130280214085547;0.07653397878872722" /></circle><circle cx="7" cy="3" r="0.24281668063321896"><animate attributeName="r" dur="1.1s" repeatCount="indefinite" values="0.24281668063321896;0.178567750658646;0.23230410209823557;0.22211796947615084;0.2179837497183514;0.25256132944289256;0.2251363405027114;0.24411475562029472;0.260431638651099;0.2441549750946802;0.24281668063321896" /></circle><circle cx="7" cy="4" r="0.2237910397297355"><animate attributeName="r" dur="1.1s" repeatCount="indefinite" values="0.2237910397297355;0.17785244383596566;0.15729198408243691;0.14595288777121088;0.15855721244746065;0.14608063481578398;0.1630153743076177;0.17553390332324167;0.18230326803304167;0.22420951056661673;0.2237910397297355" /></circle><circle cx="8" cy="0" r="0.2727771265117993"><animate attributeName="r" dur="1.1s" repeatCount="indefinite" values="0.2727771265117993;0.15464213072018243;0.13602150683728115;0.14878454643751213;0.16509394187670887;0.1209633658338035;0.16562641966751765;0.21910402769701415;0.2312196121334781;0.2545578613672808;0.2727771265117993" /></circle><circle cx="8" cy="1" r="0.2550927335414689"><animate attributeName="r" dur="1.1s" repeatCount="indefinite" values="0.2550927335414689;0.1876443470417496;0.20011134037903022;0.1884242336734252;0.18336657205012138;0.20846929635737207;0.23532785548163038;0.2326338592969411;0.24637081860345478;0.2635750806811786;0.2550927335414689" /></circle><circle cx="8" cy="2" r="0.19113824990371703"><animate attributeName="r" dur="1.1s" repeatCount="indefinite" values="0.19113824990371703;0.15462015415836664;0.14219253820296598;0.12908577342848881;0.21090543208112275;0.1945916575748603;0.15405290796598614;0.11528543520613822;0.10931335885694304;0.12315498950810415;0.19113824990371703" /></circle><circle cx="8" cy="3" r="0.2563910518102036"><animate attributeName="r" dur="1.1s" repeatCount="indefinite" values="0.2563910518102036;0.1369750442026336;0.18883335736833304;0.17172544467361606;0.2121863254279024;0.16347996945693147;0.1894307219036235;0.22215487900317754;0.21045947311138422;0.21969309180063645;0.2563910518102036" /></circle><circle cx="8" cy="4" r="0.23827709206289874"><animate attributeName="r" dur="1.1s" repeatCount="indefinite" values="0.23827709206289874;0.09126879949604595;0.16200863055013015;0.15070390791964383;0.16966218112699472;0.16465232827399542;0.18851589958387277;0.16280066124719508;0.1976759229067273;0.19896987587927456;0.23827709206289874" /></circle><circle cx="9" cy="0" r="0.12924421627415394"><animate attributeName="r" dur="1.1s" repeatCount="indefinite" values="0.12924421627415394;0.1749928733742199;0.19018856899944003;0.16094208888930864;0.15011956229043044;0.08699770864822406;0.14469289365504637;0.18276468741165405;0.20328360585784114;0.16022582174052505;0.12924421627415394" /></circle><circle cx="9" cy="1" r="0.2344022743606038"><animate attributeName="r" dur="1.1s" repeatCount="indefinite" values="0.2344022743606038;0.20728165029165915;0.19929856610142735;0.17406695258366506;0.18319046422530694;0.18989804780252492;0.1585064220859619;0.06118035451537375;0.218787275811079;0.22015056639677907;0.2344022743606038" /></circle><circle cx="9" cy="2" r="0.2850497545728017"><animate attributeName="r" dur="1.1s" repeatCount="indefinite" values="0.2850497545728017;0.12228971231108683;0.16790291172925728;0.2166887694607193;0.24092044160884998;0.2586020515676632;0.2668847062258242;0.2518968777968395;0.2421743801404429;0.2677592144953046;0.2850497545728017" /></circle><circle cx="9" cy="3" r="0.2519512628887833"><animate attributeName="r" dur="1.1s" repeatCount="indefinite" values="0.2519512628887833;0.04579813481780935;0.13999339479146117;0.12857216307065727;0.23676229080036118;0.2432575768030837;0.23678326286958673;0.23048898529844275;0.2159206450987013;0.227389304553112;0.2519512628887833" /></circle><circle cx="9" cy="4" r="0.2821812507551449"><animate attributeName="r" dur="1.1s" repeatCount="indefinite" values="0.2821812507551449;0.19514529396457406;0.21737343960597927;0.22270892616903587;0.2538464783986502;0.23223191053012004;0.24554222830692243;0.2629637886865698;0.28378885631105233;0.2977306424450455;0.2821812507551449" /></circle></g></svg>